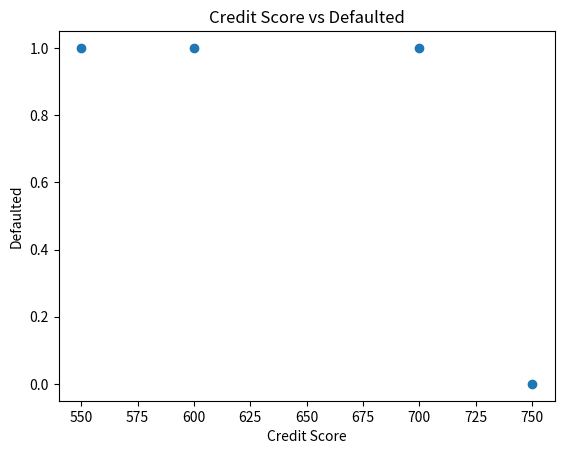

Write the Python code that produced this figure.
import numpy as np
import pandas as pd
import matplotlib.pyplot as plt

x_input = np.array([600, 700, 550, 750])
y = np.array([1, 1, 1, 0])
def feature_scaling(X):
    mean = np.mean(X)
    std = np.std(X)
    return (X - mean) / (std)

X_scaled = feature_scaling(x_input)

w = 0
b = 0
alpha = 0.01
num_iters = 1000
m = x_input.shape[0]

for _ in range(num_iters):
    pred_y = np.dot(w, X_scaled) + b
    df_dw = (1 / m) * np.dot((pred_y - y), X_scaled)
    df_db = (1 / m) * np.sum(pred_y - y)
    w = w - alpha * df_dw
    b = b - alpha * df_db

z = np.dot(w, X_scaled) + b
probabilities = 1 / (1 + np.exp(-z))

pred_y = np.where(probabilities > 0.5, 1, 0)

print("The prediction will default a loan is")
print(pred_y)

accuracy = np.mean(pred_y == y)
print("Accuracy:", accuracy)

df = pd.DataFrame({'Credit Score': x_input, 'Defaulted': y})
plt.scatter(df['Credit Score'], df['Defaulted'])
plt.xlabel('Credit Score')
plt.ylabel('Defaulted')
plt.title('Credit Score vs Defaulted')
plt.show()